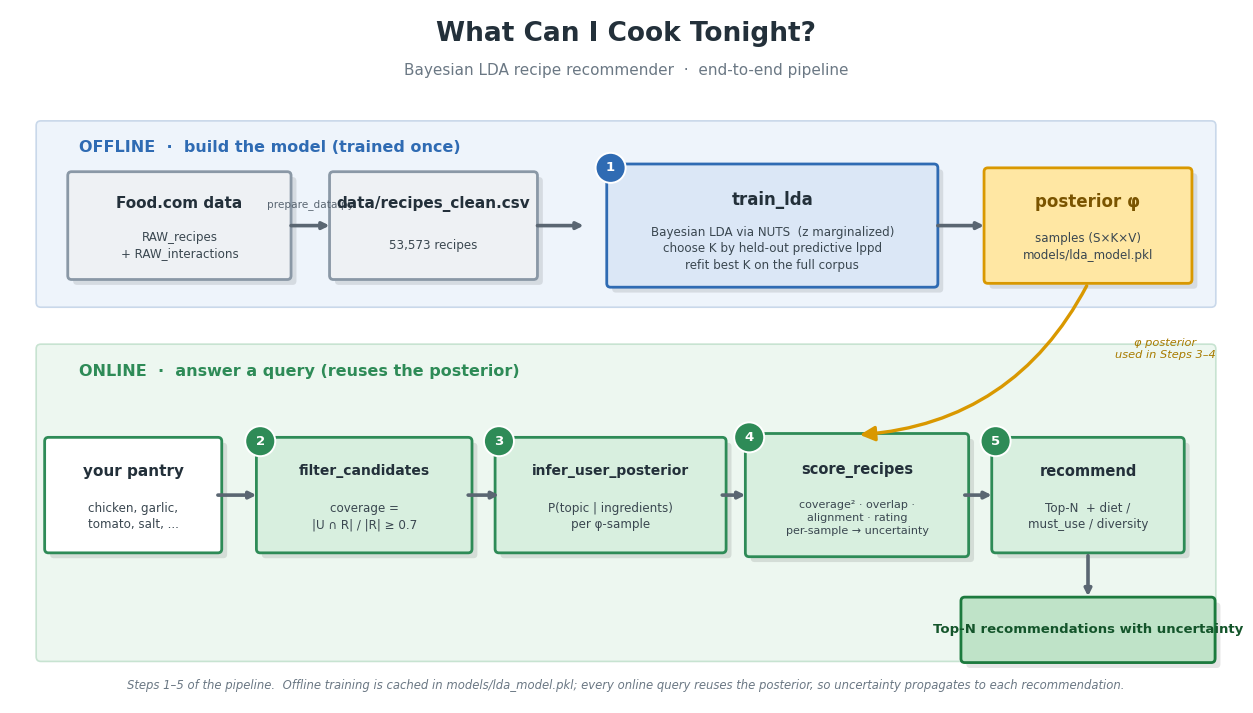

Python code for this plot:
"""make_flowchart.py — render the end-to-end pipeline diagram to figures/pipeline_flowchart.png.
Horizontal (16:9), English, polished. Pure matplotlib. Run: python make_flowchart.py"""
import matplotlib
matplotlib.use("Agg")
import matplotlib.pyplot as plt
from matplotlib.patches import FancyBboxPatch, FancyArrowPatch, Circle

matplotlib.rcParams["font.family"] = "DejaVu Sans"

# palette
BLUE_F, BLUE_E = "#dbe7f6", "#2f6bb3"
GREEN_F, GREEN_E = "#d8efdf", "#2e8b57"
GOLD_F, GOLD_E = "#ffe7a3", "#d99800"
GREY_F, GREY_E = "#eef1f4", "#8a98a6"
OUT_F, OUT_E = "#bfe3c8", "#1c7a3e"
BAND_OFF, BAND_ON = "#eef4fb", "#edf7f0"
INK = "#23303a"

fig, ax = plt.subplots(figsize=(16, 9))
ax.set_xlim(0, 160); ax.set_ylim(0, 90); ax.set_aspect("equal"); ax.axis("off")


def box(cx, cy, w, h, title, body="", fc="#fff", ec="#888", badge=None,
        fs_t=11, fs_b=8.6, tcol=INK):
    ax.add_patch(FancyBboxPatch((cx - w / 2 + 0.7, cy - h / 2 - 0.7), w, h,
                 boxstyle="round,pad=0.5", fc="#0000001a", ec="none", zorder=1))
    ax.add_patch(FancyBboxPatch((cx - w / 2, cy - h / 2), w, h,
                 boxstyle="round,pad=0.5", fc=fc, ec=ec, lw=2.0, zorder=2))
    if badge is not None:
        bx, by = cx - w / 2, cy + h / 2          # sit on the top-left corner (outside text)
        ax.add_patch(Circle((bx, by), 1.95, fc=ec, ec="white", lw=1.4, zorder=5))
        ax.text(bx, by, str(badge), ha="center", va="center", color="white",
                fontsize=9.5, weight="bold", zorder=6)
    if body:
        ax.text(cx, cy + h * 0.22, title, ha="center", va="center",
                fontsize=fs_t, weight="bold", color=tcol, zorder=3)
        ax.text(cx, cy - h * 0.20, body, ha="center", va="center",
                fontsize=fs_b, color="#3a4750", zorder=3, linespacing=1.35)
    else:
        ax.text(cx, cy, title, ha="center", va="center", fontsize=fs_t,
                weight="bold", color=tcol, zorder=3)


def harrow(x1, x2, y, color="#5a6672", label=None):
    ax.annotate("", xy=(x2, y), xytext=(x1, y), zorder=3,
                arrowprops=dict(arrowstyle="-|>", lw=2.6, color=color,
                                shrinkA=0, shrinkB=0))
    if label:
        ax.text((x1 + x2) / 2, y + 2.0, label, ha="center", va="bottom",
                fontsize=7.6, color="#5a6672", zorder=3)


def varrow(x, y1, y2, color="#5a6672"):
    ax.annotate("", xy=(x, y2), xytext=(x, y1), zorder=3,
                arrowprops=dict(arrowstyle="-|>", lw=2.6, color=color))


# ---- title ---------------------------------------------------------------
ax.text(80, 86, "What Can I Cook Tonight?", ha="center", fontsize=19,
        weight="bold", color=INK)
ax.text(80, 81.5, "Bayesian LDA recipe recommender  ·  end-to-end pipeline",
        ha="center", fontsize=11, color="#6b7884")

# ---- phase bands ---------------------------------------------------------
ax.add_patch(FancyBboxPatch((4, 52), 152, 23, boxstyle="round,pad=0.6",
             fc=BAND_OFF, ec="#c9d8ea", lw=1.2, zorder=0))
ax.add_patch(FancyBboxPatch((4, 6), 152, 40, boxstyle="round,pad=0.6",
             fc=BAND_ON, ec="#c7e3d1", lw=1.2, zorder=0))
ax.text(9, 71.5, "OFFLINE  ·  build the model (trained once)", fontsize=11.5,
        weight="bold", color=BLUE_E, zorder=1)
ax.text(9, 42.5, "ONLINE  ·  answer a query (reuses the posterior)", fontsize=11.5,
        weight="bold", color=GREEN_E, zorder=1)

# ---- OFFLINE lane --------------------------------------------------------
YO = 62
box(22, YO, 28, 13, "Food.com data", "RAW_recipes\n+ RAW_interactions", GREY_F, GREY_E)
harrow(36.5, 41.5, YO, label="prepare_data.py")
box(55, YO, 26, 13, "data/recipes_clean.csv", "53,573 recipes", GREY_F, GREY_E)
harrow(68.5, 74.5, YO)
box(99, YO, 42, 15, "train_lda", "Bayesian LDA via NUTS  (z marginalized)\n"
    "choose K by held-out predictive lppd\nrefit best K on the full corpus",
    BLUE_F, BLUE_E, badge=1, fs_t=12)
harrow(120.5, 126.5, YO)
box(140, YO, 26, 14, "posterior φ", "samples (S×K×V)\nmodels/lda_model.pkl", GOLD_F, GOLD_E,
    fs_t=12, tcol="#7a5400")

# ---- bridge: model feeds the online steps --------------------------------
ax.add_patch(FancyArrowPatch((140, 54.5), (110, 34.8),
             connectionstyle="arc3,rad=-0.28", arrowstyle="-|>",
             mutation_scale=22, lw=2.4, color=GOLD_E, zorder=3))
ax.text(150, 46, "φ posterior\nused in Steps 3–4", fontsize=8.2, color="#a87b00",
        ha="center", va="center", style="italic", zorder=3)

# ---- ONLINE lane ---------------------------------------------------------
YN = 27
box(16, YN, 22, 14, "your pantry", "chicken, garlic,\ntomato, salt, ...", "#ffffff",
    GREEN_E, fs_t=11)
harrow(27, 32, YN)
box(46, YN, 27, 14, "filter_candidates", "coverage =\n|U ∩ R| / |R| ≥ 0.7",
    GREEN_F, GREEN_E, badge=2, fs_t=10)
harrow(59.5, 63.5, YN)
box(78, YN, 29, 14, "infer_user_posterior", "P(topic | ingredients)\nper φ-sample",
    GREEN_F, GREEN_E, badge=3, fs_t=10)
harrow(92.5, 95.5, YN)
box(110, YN, 28, 15, "score_recipes", "coverage² · overlap ·\nalignment · rating\n"
    "per-sample → uncertainty", GREEN_F, GREEN_E, badge=4, fs_t=10.5, fs_b=8.0)
harrow(124, 127.5, YN)
box(140, YN, 24, 14, "recommend", "Top-N  + diet /\nmust_use / diversity",
    GREEN_F, GREEN_E, badge=5, fs_t=10.5)
varrow(140, 19.5, 13.5)
box(140, 9.5, 32, 7.5, "Top-N recommendations with uncertainty", "", OUT_F, OUT_E,
    fs_t=9.5, tcol="#14552b")

# ---- caption -------------------------------------------------------------
ax.text(80, 1.8, "Steps 1–5 of the pipeline.  Offline training is cached in "
        "models/lda_model.pkl; every online query reuses the posterior, so uncertainty "
        "propagates to each recommendation.",
        ha="center", fontsize=8.4, color="#6b7884", style="italic")

import os
os.makedirs("figures", exist_ok=True)
fig.savefig("figures/pipeline_flowchart.png", dpi=150, bbox_inches="tight")
print("wrote figures/pipeline_flowchart.png")
